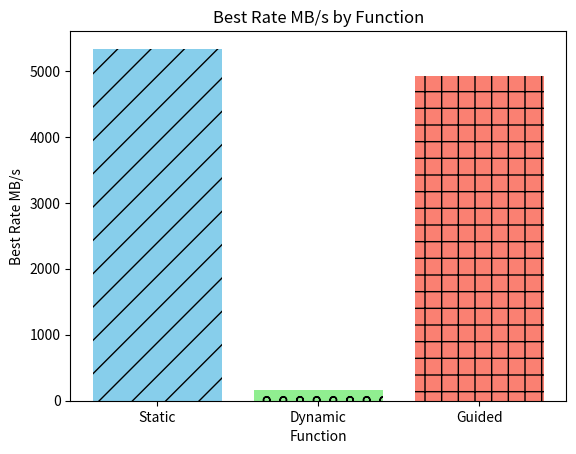

Write the Python code that produced this figure.
import numpy as np
import matplotlib.pyplot as plt

static_best_rates_copy = [5664.5, 5707.2, 4956.0, 5013.7]
dynamic_best_rates_copy = [156.9, 156.3, 155.7, 158.1, 154.4]
guided_best_rates_copy = [5001.4, 4377.3, 5000.9, 5770.1, 4463.0]

# take average of best rates
static_best_rates_copy_avg = np.mean(static_best_rates_copy)
dynamic_best_rates_copy_avg = np.mean(dynamic_best_rates_copy)
guided_best_rates_copy_avg = np.mean(guided_best_rates_copy)

# data to plot
functions = ['Static', 'Dynamic', 'Guided']
averages = [static_best_rates_copy_avg, dynamic_best_rates_copy_avg, guided_best_rates_copy_avg]

# custom colors and shapes
colors = ['skyblue', 'lightgreen', 'salmon']
patterns = ['/', 'o', '+']

# create plot
for i in range(len(functions)):
    plt.bar(functions[i], averages[i], color=colors[i], hatch=patterns[i])

plt.xlabel('Function')
plt.ylabel('Best Rate MB/s')
plt.title('Best Rate MB/s by Function')
plt.savefig('best_rates.png')
plt.show()
